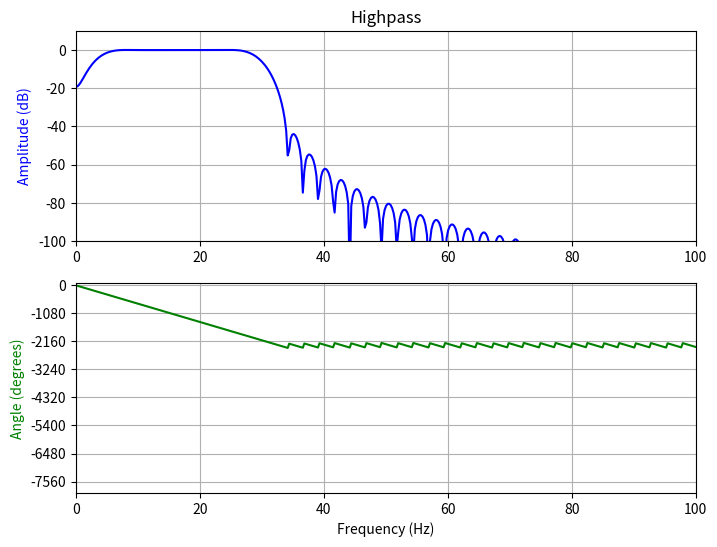

Recreate this plot in Python.
from scipy import signal
from scipy.signal import kaiserord, firwin
import numpy as np
import matplotlib.pyplot as plt

#window = 75
fs = 250.0
#f0 = 50.0
#Q = 50
#w0 = f0/(fs/2)
#b, a = signal.iirnotch(w0, Q)

nyq_rate = fs / 2.0
N = 99

# The cutoff frequency of the filter.
cutoff_hz = 3.0

# Use firwin with a Kaiser window to create a lowpass FIR filter.
#a = firwin(N, cutoff_hz/nyq_rate, pass_zero=False, window = 'hann')
a = firwin(N, [cutoff_hz/nyq_rate, 30/nyq_rate], pass_zero=False, window = 'hann')
#a = -a
#a[n/2] = a[n/2] + 1
#N  = 30    # Filter order
#fk = 30
#Wn = fk/(fs/2) # Cutoff frequency
#b, a = signal.butter(N, Wn, output='ba')

#order = 2
#hc = 40.0/(fs/2)
#lc = 2.0/(fs/2)
#b, a = signal.butter(order, [lc, hc], btype='band', output='ba', analog=False)
#print(b)
#print(a)



w, h = signal.freqz(a)
 # Generate frequency axis
freq = w*fs/(2*np.pi)
 # Plot
fig, ax = plt.subplots(2, 1, figsize=(8, 6))
ax[0].plot(freq, 20*np.log10(abs(h)), color='blue')
ax[0].set_title("Highpass")
ax[0].set_ylabel("Amplitude (dB)", color='blue')
ax[0].set_xlim([0, 100])
ax[0].set_ylim([-100, 10])
ax[0].grid()
ax[1].plot(freq, np.unwrap(np.angle(h))*180/np.pi, color='green')
ax[1].set_ylabel("Angle (degrees)", color='green')
ax[1].set_xlabel("Frequency (Hz)")
ax[1].set_xlim([0, 100])
ax[1].set_yticks([-7560, -6480, -5400, -4320, -3240, -2160, -1080, 0])
ax[1].set_ylim([-8000, 90])
ax[1].grid()
plt.show()